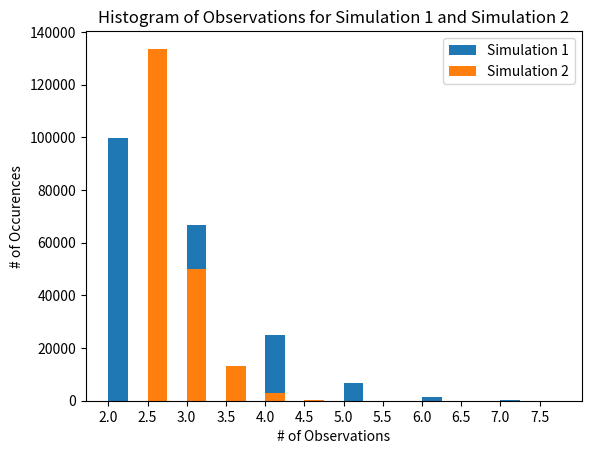

Source code (Python):
import math
import statistics
import random
import numpy as np
import matplotlib.pyplot as plt

numTrials = 200000

def printResults(data):
    avgCount = statistics.mean(data)
    std = statistics.stdev(data)
    print(" e approx:", round(avgCount,4), " actual:", round(math.e,4))
    print(" std dev:", round(std,4))
    print(" 95% confidence interval: (", round(avgCount - std/np.sqrt(numTrials),4), ",", round(avgCount + std/np.sqrt(numTrials),4), ")\n" )
    return std


# Initial simulation: straightforward but requires many trials (N) to decrease variance 
print("\nSimulation 1: Initial/Straightforward")

data1 = np.zeros(numTrials)
n = numTrials
s = 0
tempCount = 0

while (n > 0):
    rand = random.random()
    s += rand
    # print(s)
    tempCount += 1
    if (s >1):
        # print(tempCount)
        n -=1
        data1[n] = tempCount
        tempCount =0
        s = 0

std1 = printResults(data1)



#Improved simulation that reduces variance by using antithetic variables    

print("Simulation 2: using antithetic variables to reduce variance")
data2 = np.zeros(numTrials)
n = numTrials
s1, s2 = 0, 0  
N1, N2 = 0, 0
N1Less1, N2Less1 = True, True
while (n > 0):
    u1 = random.random()
    s1 += u1
    u2 = 1-u1
    s2 += u2

    if(N1Less1):
        N1 += 1
    if(N2Less1):
        N2 += 1
    if (s1 >1 and s2>1):
        n -=1
        data2[n] = (N1 + N2)/2.0
        s1, s2 = 0, 0 
        N1, N2 = 0, 0
        N1Less1, N2Less1 = True, True
    elif(s1 > 1):
        N1Less1 = False
    elif(s2 > 1):
        N2Less1 = False

std2 = printResults(data2)


#Calculate improved efficiency
# 2e-2 observations per simulation for the improved version compared to 
# e observations per simulation for the original
obs2 = round((2*math.e -2)/math.e,4)
obs1 = round((std1/std2)**2,4)
print("Calculating improved efficiency: ")
print("", obs2, "times as many observations for Simulation 2, (2e-2), compared to Simulation 1 (e).")
print("", obs1, "times as many observations for Simulation 1 to have same variance as Simulation 2.")
print(" Simulation 2 is", obs1,"/",obs2,"=", round(obs1/obs2,4), "times as efficient as Simulation 1.\n" )


#Show histogram of the datasets for both simulations 

# data = np.zeros(numTrials*2)
# data = data.reshape(numTrials,2)
# for i in range(numTrials):
#     data[i][0] = data1[i]
#     data[i][1] = data2[i]
#plt.hist(data, bins=np.arange(2,9,0.5), density=True, label=["a","Simple Simulation"])
plt.title("Histogram of Observations for Simulation 1 and Simulation 2")
plt.hist(data1, bins=np.arange(2,8,0.25), label="Simulation 1")
plt.hist(data2, bins=np.arange(2,8,0.25), label="Simulation 2")
plt.legend(prop={'size': 10})
plt.ylabel("# of Occurences")
plt.xlabel("# of Observations")
plt.xticks(np.arange(2,8,0.5))
plt.show()